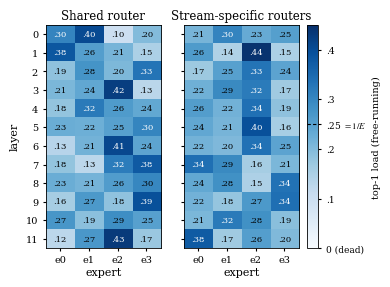

Python code for this plot: (Note: this script raises an exception after producing the figure.)
"""Paper figure: FREE-RUNNING per-expert top-1 load heatmaps -- the
companion to expert_load (teacher-forced). Same encoding: sequential
colormap anchored at zero, so a dead expert would be a white cell.

Measured during actual generation (MODE=co, both streams sampled, 3
held-out POP909 prompt songs, 384 frames, K+1=5 refinement rounds):
every MoE routing decision was accumulated via MOE_ROUTING_STATS, and
plotted here is the FRONTIER statistic -- the last 4 positions of each
forward (the newest committed frame pair + the two query slots), i.e.
the routing of tokens at the moment they are generated, on
self-generated context. 19,200 routed decisions per layer; the
all-decisions statistic (2.16M per layer) agrees: zero dead experts in
both models. The palest cell anywhere is 0.10 (shared, L0 e2).

Data: jobs 182746 (per-modality gates) / 182747 (shared router),
results/routing_stats_18274{6,7}.json.

Run: python figures/plot_expert_load_freerun.py  (matplotlib only)
Writes figures/expert_load_freerun.pdf / .png
"""

import os

import matplotlib
matplotlib.use('Agg')
import matplotlib.pyplot as plt
import numpy as np

# frontier top-1 loads (job logs; raw counts in the JSONs)
SHARED = [
    [.303, .403, .096, .197], [.383, .256, .212, .149],
    [.186, .277, .205, .332], [.207, .238, .425, .130],
    [.180, .321, .262, .237], [.226, .222, .252, .301],
    [.133, .215, .409, .243], [.180, .126, .317, .377],
    [.226, .214, .260, .300], [.157, .267, .183, .394],
    [.271, .189, .287, .253], [.125, .270, .432, .173]]
MG = [
    [.211, .303, .232, .254], [.262, .145, .443, .149],
    [.170, .253, .332, .245], [.221, .294, .319, .166],
    [.258, .217, .338, .186], [.238, .211, .395, .156],
    [.216, .203, .336, .246], [.340, .295, .157, .207],
    [.236, .282, .147, .335], [.217, .178, .266, .340],
    [.206, .320, .283, .191], [.376, .166, .256, .201]]

PANELS = [('Shared router', SHARED), ('Stream-specific routers', MG)]
VMAX = 0.45


def main():
    plt.rcParams.update({
        'font.family': 'serif', 'font.size': 8, 'axes.labelsize': 8,
        'axes.titlesize': 8.5, 'xtick.labelsize': 7, 'ytick.labelsize': 7,
        'mathtext.fontset': 'stix', 'axes.linewidth': 0.6,
    })
    fig, axes = plt.subplots(1, 2, figsize=(3.55, 2.9), sharey=True)

    for ax, (title, data) in zip(axes, PANELS):
        arr = np.array(data)
        im = ax.imshow(arr, cmap='Blues', vmin=0, vmax=VMAX,
                       aspect='auto', interpolation='nearest')
        for l in range(12):
            for e in range(4):
                v = arr[l, e]
                ax.text(e, l, f'{v:.2f}'.lstrip('0'), ha='center',
                        va='center', fontsize=6,
                        color='white' if v > 0.30 else 'black')
        ax.set_title(title, pad=4)
        ax.set_xticks(range(4))
        ax.set_xticklabels([f'e{e}' for e in range(4)])
        ax.set_xlabel('expert', labelpad=1.5)
        ax.tick_params(length=2)

    axes[0].set_yticks(range(12))
    axes[0].set_yticklabels([str(l) for l in range(12)])
    axes[0].set_ylabel('layer')

    cbar = fig.colorbar(im, ax=axes, fraction=0.05, pad=0.03,
                        ticks=[0, 0.1, 0.2, 0.25, 0.3, 0.4])
    cbar.set_label('top-1 load (free-running)', fontsize=7)
    cbar.ax.set_yticklabels(['0 (dead)', '.1', '.2',
                             r'.25 $=1/E$', '.3', '.4'])
    cbar.ax.tick_params(labelsize=6.5, length=2)
    cbar.ax.hlines(0.25, 0, 1, transform=cbar.ax.get_yaxis_transform(),
                   color='black', linewidth=0.8, linestyle=(0, (3, 2)))
    cbar.outline.set_linewidth(0.6)

    out = os.path.dirname(os.path.abspath(__file__))
    for ext in ('pdf', 'png'):
        fig.savefig(os.path.join(out, f'expert_load_freerun.{ext}'),
                    dpi=300, bbox_inches='tight')
    print('wrote figures/expert_load_freerun.{pdf,png}')


if __name__ == '__main__':
    main()
